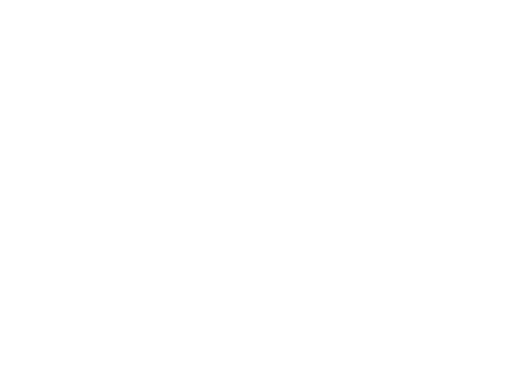
t = 0.00 s
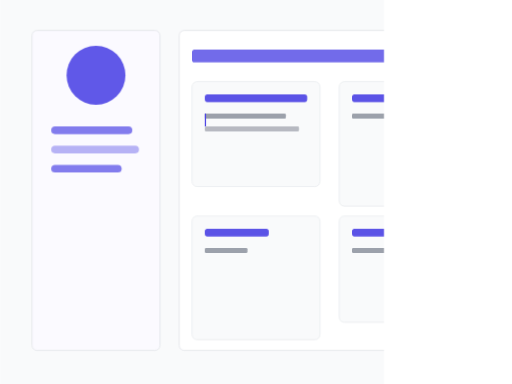
t = 2.00 s
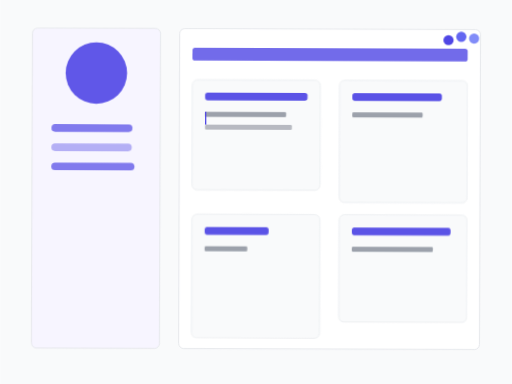
t = 4.00 s
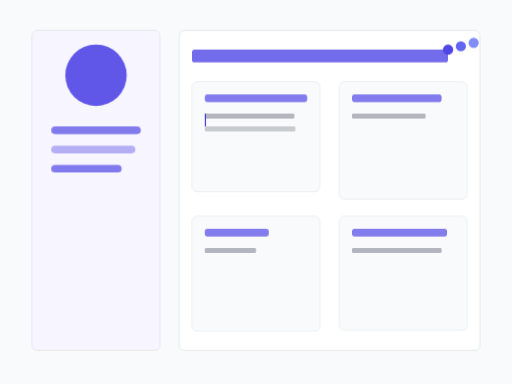
t = 6.00 s
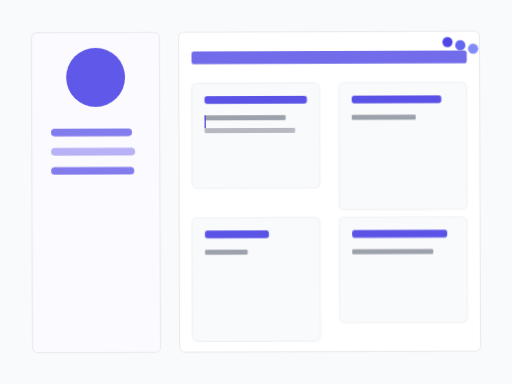
t = 8.00 s
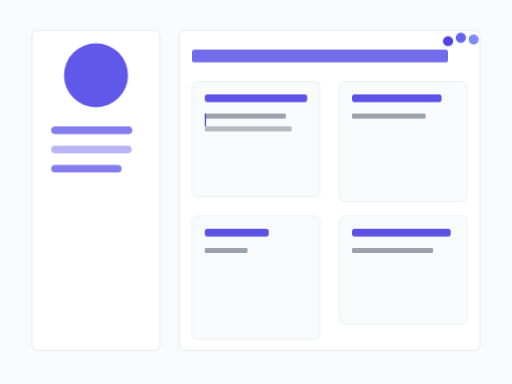
t = 10.00 s

The animated SVG that drew these frames (rendered in a browser with its animation timeline set to each time). Animation: 25 SMIL elements (animate=25), 7 CSS @keyframes rules; one cycle of 10.00 s, repeats indefinitely.

<?xml version="1.0" encoding="UTF-8"?>
<svg width="100%" height="100%" viewBox="0 0 800 600" fill="none" xmlns="http://www.w3.org/2000/svg" preserveAspectRatio="xMidYMid meet">
  <!-- Анимация отрисовки всего контента -->
  <defs>
    <!-- Маска для анимации появления -->
    <mask id="revealMask">
      <rect width="100%" height="100%" fill="white">
        <animate attributeName="width" from="0%" to="100%" dur="2s" fill="freeze" begin="0.5s"/>
      </rect>
    </mask>
  </defs>
  
  <!-- Группа с анимацией появления -->
  <g mask="url(#revealMask)" opacity="0">
    <animate attributeName="opacity" from="0" to="1" dur="1s" fill="freeze" begin="0.5s"/>
    
    <!-- Анимация отрисовки контура -->
    <path d="M50,50h200v500h-200z M280,50h470v500h-470z" stroke="#4F46E5" stroke-width="4" fill="none" stroke-dasharray="0,2000" stroke-linecap="round" stroke-linejoin="round">
      <animate attributeName="stroke-dasharray" values="0,2000; 2000,0" dur="2s" fill="freeze" begin="0.5s" calcMode="spline" keyTimes="0;1" keySplines="0.4,0,0.2,1"/>
    </path>
  <!-- Фон -->
  <rect width="800" height="600" fill="#F9FAFB"/>
  
  <!-- Основной контейнер -->
  <g class="cv-container">
    <!-- Боковая панель -->
    <rect x="50" y="50" width="200" height="500" rx="8" fill="#FFFFFF" stroke="#E5E7EB" stroke-width="1.5">
      <animate attributeName="fill" values="#FFFFFF;#F5F3FF;#FFFFFF" dur="10s" repeatCount="indefinite"/>
    </rect>
    
    <!-- Аватар -->
    <circle cx="150" cy="120" r="50" fill="#4F46E5" fill-opacity="0.9">
      <animate attributeName="r" values="50;45;50" dur="5s" repeatCount="indefinite"/>
    </circle>
    
    <!-- Боковое меню -->
    <g class="side-menu">
      <rect x="80" y="200" width="140" height="12" rx="6" fill="#4F46E5" fill-opacity="0.7">
        <animate attributeName="width" values="140;120;140" dur="3s" repeatCount="indefinite"/>
      </rect>
      <rect x="80" y="230" width="120" height="12" rx="6" fill="#4F46E5" fill-opacity="0.4">
        <animate attributeName="width" values="120;140;120" dur="3.5s" repeatCount="indefinite"/>
      </rect>
      <rect x="80" y="260" width="130" height="12" rx="6" fill="#4F46E5" fill-opacity="0.7">
        <animate attributeName="width" values="130;110;130" dur="4s" repeatCount="indefinite"/>
      </rect>
    </g>
    
    <!-- Основная область -->
    <rect x="280" y="50" width="470" height="500" rx="8" fill="#FFFFFF" stroke="#E5E7EB" stroke-width="1.5"/>
    
    <!-- Шапка -->
    <rect x="300" y="80" width="430" height="20" rx="4" fill="#4F46E5" fill-opacity="0.8">
      <animate attributeName="width" values="430;400;430" dur="4s" repeatCount="indefinite"/>
    </rect>
    
    <!-- Блоки контента -->
    <g class="content-blocks">
      <!-- Опыт работы -->
      <rect x="300" y="130" width="200" height="180" rx="8" fill="#F9FAFB" stroke="#E5E7EB" stroke-width="1">
        <animate attributeName="height" values="180;160;180" dur="5s" repeatCount="indefinite"/>
      </rect>
      <rect x="320" y="150" width="160" height="12" rx="4" fill="#4F46E5"/>
      <rect x="320" y="180" width="140" height="8" rx="2" fill="#6B7280" fill-opacity="0.7">
        <animate attributeName="width" values="140;120;140" dur="3s" repeatCount="indefinite"/>
      </rect>
      <rect x="320" y="200" width="130" height="8" rx="2" fill="#6B7280" fill-opacity="0.5">
        <animate attributeName="width" values="130;150;130" dur="3.5s" repeatCount="indefinite"/>
      </rect>
      
      <!-- Навыки -->
      <rect x="300" y="340" width="200" height="180" rx="8" fill="#F9FAFB" stroke="#E5E7EB" stroke-width="1">
        <animate attributeName="height" values="180;200;180" dur="6s" repeatCount="indefinite"/>
      </rect>
      <rect x="320" y="360" width="100" height="12" rx="4" fill="#4F46E5"/>
      <rect x="320" y="390" width="80" height="8" rx="2" fill="#6B7280" fill-opacity="0.7">
        <animate attributeName="width" values="80;60;80" dur="3s" repeatCount="indefinite"/>
      </rect>
      
      <!-- Образование -->
      <rect x="530" y="130" width="200" height="180" rx="8" fill="#F9FAFB" stroke="#E5E7EB" stroke-width="1">
        <animate attributeName="height" values="180;200;180" dur="5.5s" repeatCount="indefinite"/>
      </rect>
      <rect x="550" y="150" width="140" height="12" rx="4" fill="#4F46E5"/>
      <rect x="550" y="180" width="120" height="8" rx="2" fill="#6B7280" fill-opacity="0.7">
        <animate attributeName="width" values="120;100;120" dur="3.2s" repeatCount="indefinite"/>
      </rect>
      
      <!-- Предпросмотр -->
      <rect x="530" y="340" width="200" height="180" rx="8" fill="#F9FAFB" stroke="#E5E7EB" stroke-width="1">
        <animate attributeName="height" values="180;160;180" dur="5.8s" repeatCount="indefinite"/>
      </rect>
      <rect x="550" y="360" width="160" height="12" rx="4" fill="#4F46E5">
        <animate attributeName="width" values="160;140;160" dur="3.5s" repeatCount="indefinite"/>
      </rect>
      <rect x="550" y="390" width="140" height="8" rx="2" fill="#6B7280" fill-opacity="0.7">
        <animate attributeName="width" values="140;120;140" dur="3s" repeatCount="indefinite"/>
      </rect>
    </g>
    
    <!-- Анимация загрузки -->
    <g class="loading-animation">
      <circle cx="700" cy="80" r="8" fill="#4F46E5">
        <animate attributeName="cy" values="80;60;80" dur="1.5s" repeatCount="indefinite"/>
      </circle>
      <circle cx="720" cy="80" r="8" fill="#6366F1">
        <animate attributeName="cy" values="80;60;80" dur="1.5s" begin="0.2s" repeatCount="indefinite"/>
      </circle>
      <circle cx="740" cy="80" r="8" fill="#818CF8">
        <animate attributeName="cy" values="80;60;80" dur="1.5s" begin="0.4s" repeatCount="indefinite"/>
      </circle>
    </g>
    
    <!-- Анимация курсора -->
    <rect x="320" y="180" width="2" height="20" fill="#4F46E5" opacity="0">
      <animate attributeName="opacity" values="0;1;0" dur="2s" begin="1s" repeatCount="indefinite"/>
    </rect>
    
    <!-- Эффект пульсации -->
    <circle cx="150" cy="120" r="0" fill="#4F46E5" fill-opacity="0.1">
      <animate attributeName="r" values="0;60;0" dur="4s" repeatCount="indefinite"/>
      <animate attributeName="opacity" values="0.1;0;0" dur="4s" repeatCount="indefinite"/>
    </circle>
  </g>
  
  <!-- Закрываем группу с маской -->
  </g>
  
  <!-- Стили анимации -->
  <style type="text/css">
    /* Основные анимации */
    .cv-container {
      transform-origin: center;
      animation: float 8s ease-in-out infinite;
    }
    
    .side-menu {
      transform-origin: left center;
      animation: slideIn 1s ease-out forwards;
    }
    
    .content-blocks {
      transform-origin: center;
      animation: fadeIn 1.5s ease-out forwards;
    }
    
    .loading-animation {
      transform-origin: center;
      animation: pulse 2s ease-in-out infinite;
    }
    
    /* Анимация верхней панели */
    rect[x="300"][y="80"] {
      animation: slideDown 0.8s ease-out forwards;
    }
    
    /* Анимация блоков контента */
    rect[x="300"][y="130"],
    rect[x="300"][y="340"],
    rect[x="530"][y="130"],
    rect[x="530"][y="340"] {
      animation: popIn 0.6s cubic-bezier(0.18, 0.89, 0.32, 1.28) forwards;
      opacity: 0;
      transform: scale(0.9);
    }
    
    rect[x="300"][y="130"] { animation-delay: 0.4s; }
    rect[x="530"][y="130"] { animation-delay: 0.6s; }
    rect[x="300"][y="340"] { animation-delay: 0.8s; }
    rect[x="530"][y="340"] { animation-delay: 1s; }
    
    /* Анимация текстовых элементов */
    rect[height="12"][rx="4"],
    rect[height="8"][rx="2"] {
      animation: textFade 3s ease-in-out infinite alternate;
    }
    
    /* Ключевые кадры */
    @keyframes float {
      0%, 100% { transform: translateY(0) rotate(-0.2deg); }
      50% { transform: translateY(-5px) rotate(0.2deg); }
    }
    
    @keyframes slideDown {
      from { transform: translateY(-20px); opacity: 0; }
      to { transform: translateY(0); opacity: 1; }
    }
    
    @keyframes popIn {
      to { opacity: 1; transform: scale(1); }
    }
    
    @keyframes textFade {
      from { opacity: 0.7; }
      to { opacity: 1; }
    }
    
    @keyframes slideIn {
      from { transform: translateX(-20px); opacity: 0; }
      to { transform: translateX(0); opacity: 1; }
    }
    
    @keyframes fadeIn {
      from { opacity: 0; transform: translateY(10px); }
      to { opacity: 1; transform: translateY(0); }
    }
    
    @keyframes pulse {
      0%, 100% { transform: scale(1); opacity: 1; }
      50% { transform: scale(1.05); opacity: 0.9; }
    }
  </style>
</svg>
